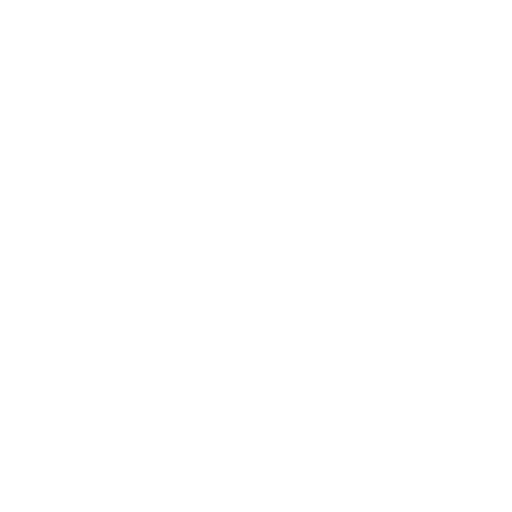
t = 0.00 s
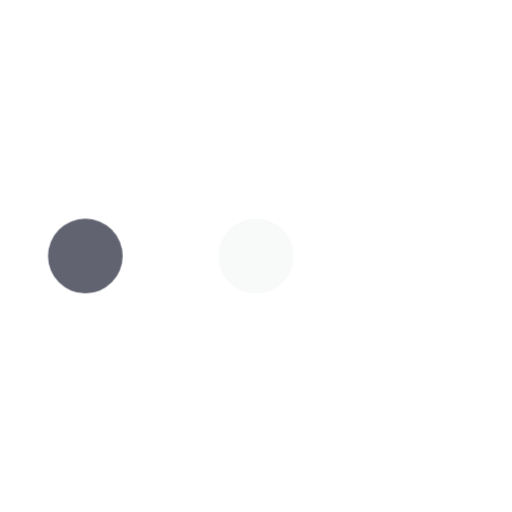
t = 0.31 s
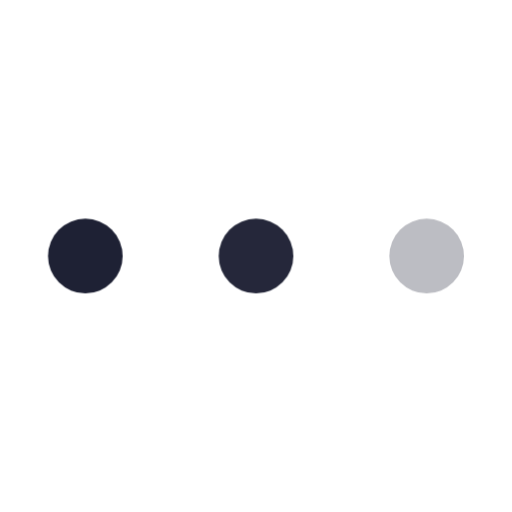
t = 0.69 s
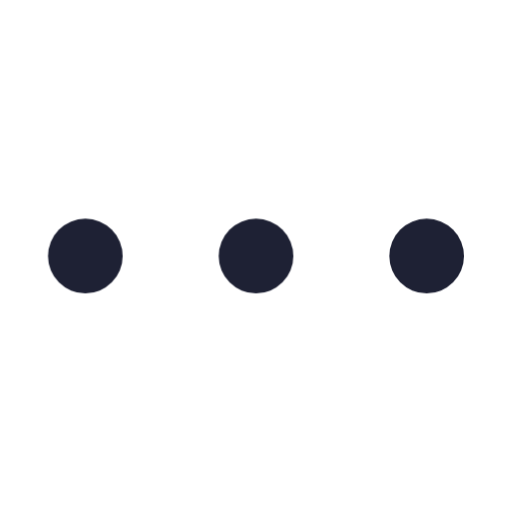
t = 1.00 s
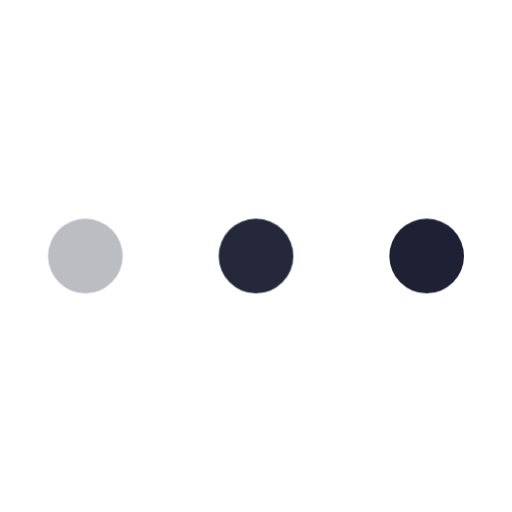
t = 1.31 s
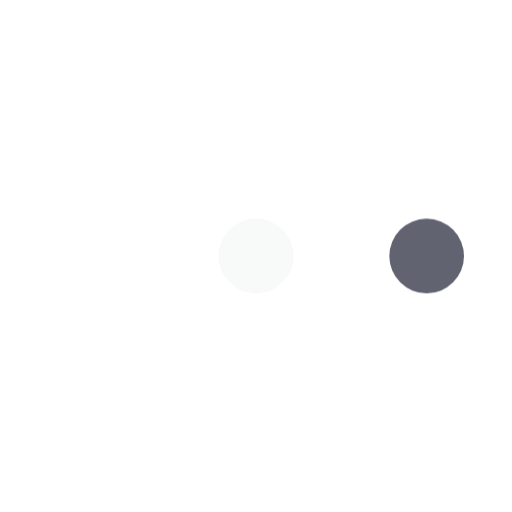
t = 1.69 s

The animated SVG that drew these frames (rendered in a browser with its animation timeline set to each time). Animation: 3 CSS @keyframes rules; one cycle of 2.00 s, repeats indefinitely.

<?xml version="1.0" encoding="UTF-8" standalone="no"?>
<!-- Created with Keyshape -->
<svg xmlns="http://www.w3.org/2000/svg" width="24" height="24" viewBox="0 0 24 24" fill="none">
    <style>
@keyframes a0_o { 0% { opacity: 0; } 25% { opacity: 0; animation-timing-function: cubic-bezier(0.42,0,0.58,1); } 50% { opacity: 1; } 75% { opacity: 1; animation-timing-function: cubic-bezier(0.42,0,0.58,1); } 100% { opacity: 0; } }
@keyframes a1_o { 0% { opacity: 0; } 12.5% { opacity: 0; animation-timing-function: cubic-bezier(0.42,0,0.58,1); } 37.5% { opacity: 1; } 62.5% { opacity: 1; animation-timing-function: cubic-bezier(0.42,0,0.58,1); } 87.5% { opacity: 0; } 100% { opacity: 0; } }
@keyframes a2_o { 0% { opacity: 0; animation-timing-function: cubic-bezier(0.42,0,0.58,1); } 25% { opacity: 1; } 50% { opacity: 1; animation-timing-function: cubic-bezier(0.42,0,0.58,1); } 75% { opacity: 0; } 100% { opacity: 0; } }
    </style>
    <ellipse fill="#1e2134" rx="1.75" ry="1.75" opacity="0" transform="translate(20,12)" style="animation: 2s linear infinite both a0_o;"/>
    <ellipse fill="#1e2134" rx="1.75" ry="1.75" opacity="0" transform="translate(12,12)" style="animation: 2s linear infinite both a1_o;"/>
    <ellipse fill="#1e2134" rx="1.75" ry="1.75" opacity="0" transform="translate(4,12)" style="animation: 2s linear infinite both a2_o;"/>
</svg>
